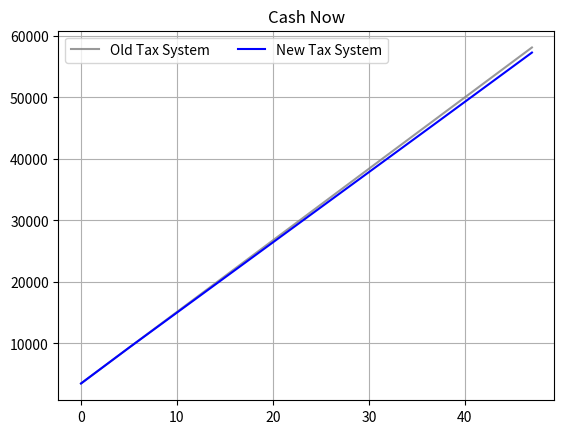

Python code for this plot: (Note: this script raises an exception after producing the figure.)
#!/home/<user>/anaconda3/bin/python
# -*- coding: UTF-8 -*-

import numpy as np
import matplotlib
matplotlib.use('Agg')
import matplotlib.pyplot as plt


# Function Def


# New tax system with monthly stipend less than 5000
def new_tax(income):
    if income <= 800:
        tax=0
    elif income <= 4000:
        tax=(income-800)*0.2
    else:
        tax=income*0.8*0.2
    return tax, income-tax

# Old tax system with monthly stipend less than 5000
def old_tax(income):
    if income <= 3500:
        tax=0
    else:
        tax=(income-3500)*0.03
    return tax, income-tax

# Discounted Cash Flow Method
def disconted_cash_flow(cash_advance, t, r):
    cash_now = (cash_advance/((1+r)**t))
    return cash_now

def mainfunc():

    r=56.54/10000.0
    stipend_list=np.arange(300,5100,100)
    cash_new_list=np.arange(300,5100,100)
    cash_old_list=np.arange(300,5100,100)
    
    for idx, stipend in enumerate(stipend_list):
        cash_all=0
        tax_all=0
        
        for imon in range(12):
            tax_new, cash_new = new_tax(stipend)
            tax_all=tax_all+tax_new
            cash_new=disconted_cash_flow(cash_new, imon, r)
            cash_all=cash_all+cash_new
        cash_all=cash_all+disconted_cash_flow(tax_all, 23, r)
        cash_new_list[idx]=cash_all
        
        cash_all=0
        tax_all=0
        
        for imon in range(12):
            tax_old, cash_old = old_tax(stipend)
            tax_all=tax_all+tax_old
            cash_old=disconted_cash_flow(cash_old, imon, r)
            cash_all=cash_all+cash_old
        cash_all=cash_all+disconted_cash_flow(tax_all, 23, r)
        cash_old_list[idx]=cash_all
        
    print(cash_new_list)
    print(cash_old_list)

    ax = plt.subplot(111)
    plt.plot(cash_old_list, '-', color='gray', alpha=0.8, label='Old Tax System')
    plt.title('Cash Now')
    plt.plot(cash_new_list, '-', color='blue', label='New Tax System')
    plt.grid(True)
    plt.legend(loc='best', ncol=2 )
    plt.savefig('../fig/cash_now.png')

if __name__ == '__main__':
        mainfunc()

